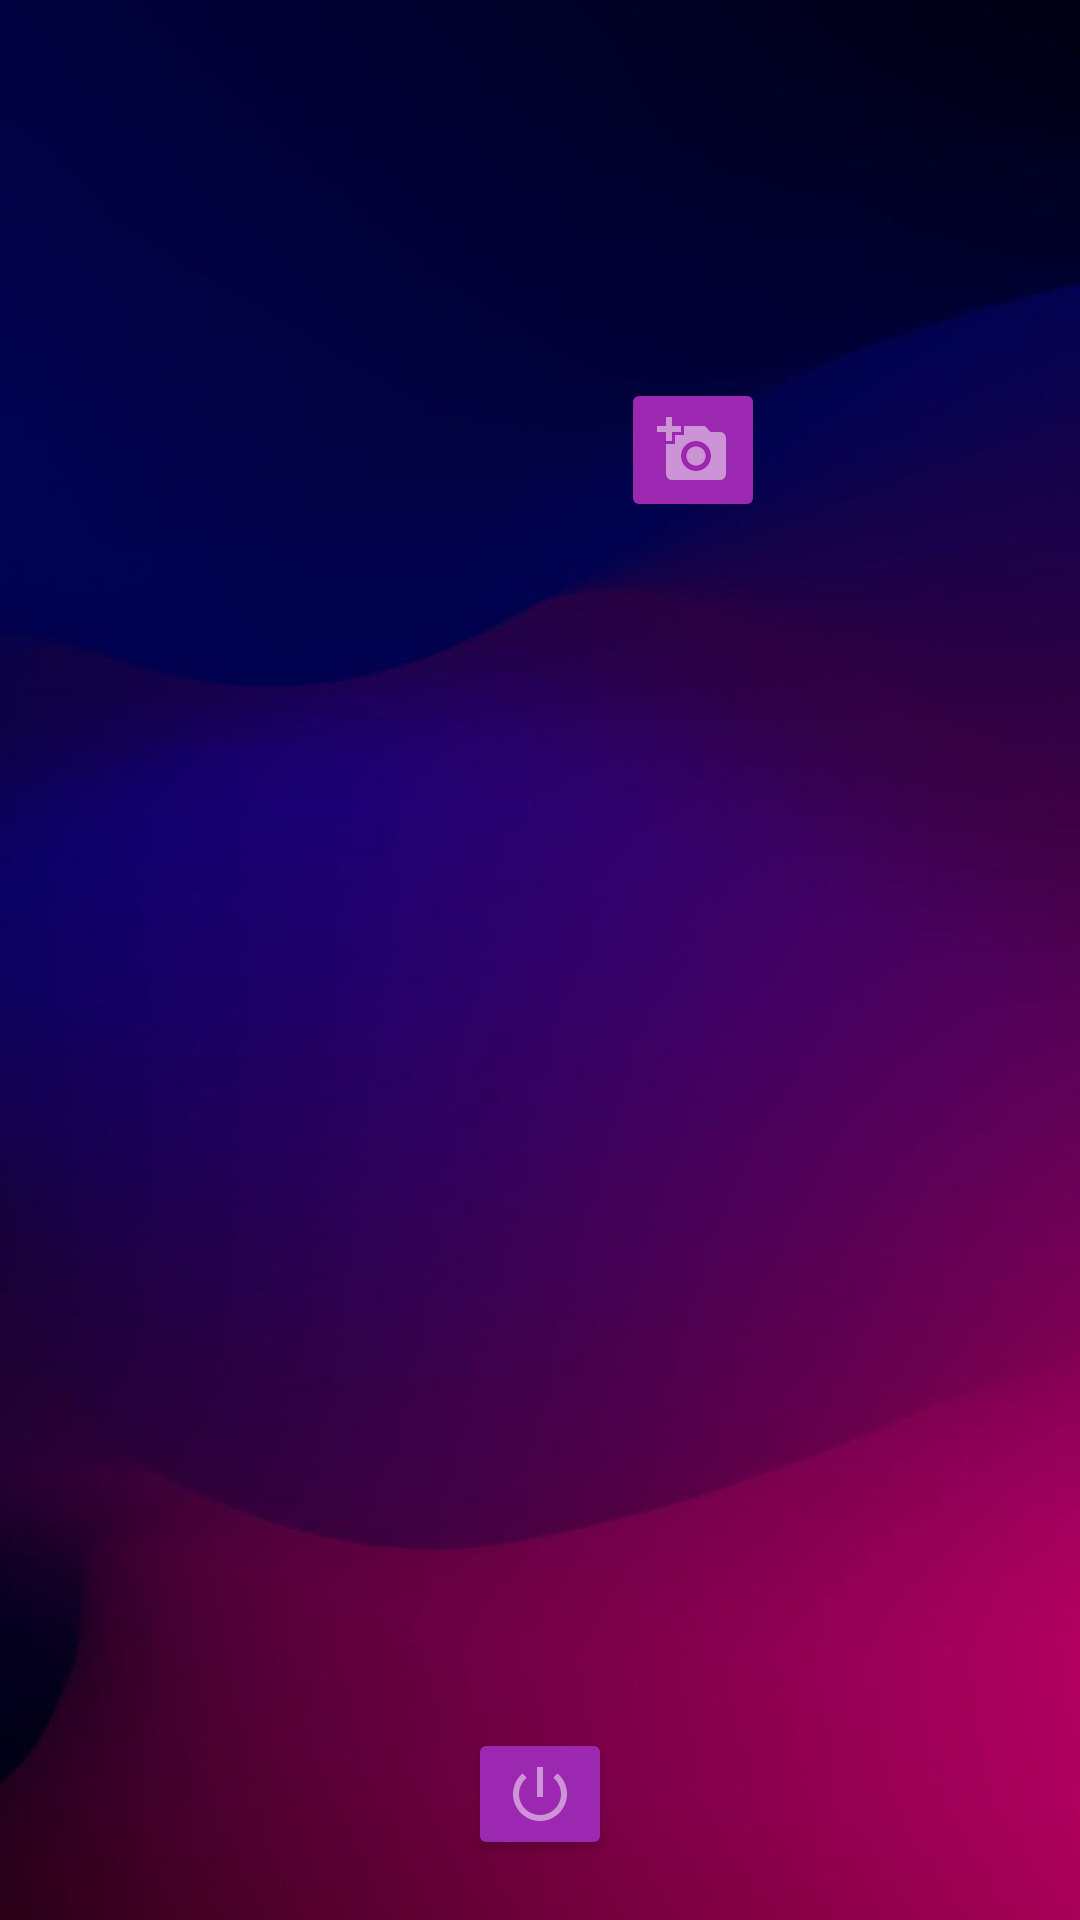

Android layout source for this screen:
<!-- AndroidManifest.xml: application theme Theme.Exposysdatalabproject -->
<!-- res/layout/activity_profile.xml -->
<?xml version="1.0" encoding="utf-8"?>
<androidx.constraintlayout.widget.ConstraintLayout xmlns:android="http://schemas.android.com/apk/res/android"
    xmlns:app="http://schemas.android.com/apk/res-auto"
    xmlns:tools="http://schemas.android.com/tools"
    android:layout_width="match_parent"
    android:layout_height="match_parent"
    tools:context=".ProfileActivity"
    android:background="@drawable/socialmediabackground">

    <ImageView
        android:id="@+id/profilepic"
        android:layout_width="167dp"
        android:layout_height="172dp"

        android:background="@drawable/ic_baseline_person_24"
        app:layout_constraintBottom_toBottomOf="parent"
        app:layout_constraintEnd_toEndOf="parent"
        app:layout_constraintHorizontal_bias="0.497"
        app:layout_constraintStart_toStartOf="parent"
        app:layout_constraintTop_toTopOf="parent"
        app:layout_constraintVertical_bias="0.04000002" />

    <Button
        android:id="@+id/ppuploadbtn"
        android:layout_width="wrap_content"
        android:layout_height="wrap_content"
        android:backgroundTint="#9C27B0"
        android:drawableStart="@drawable/ic_baseline_add_a_photo_24"
        android:minWidth="0dp"
        android:textColor="@color/white"
        app:layout_constraintBottom_toBottomOf="parent"
        app:layout_constraintEnd_toEndOf="parent"
        app:layout_constraintHorizontal_bias="0.663"
        app:layout_constraintStart_toStartOf="parent"
        app:layout_constraintTop_toTopOf="parent"
        app:layout_constraintVertical_bias="0.213" />

    <TextView
        android:id="@+id/usermailprofile"
        android:layout_width="wrap_content"
        android:layout_height="wrap_content"
        android:layout_marginTop="20dp"
        android:textColor="@color/white"
        app:layout_constraintEnd_toEndOf="parent"
        app:layout_constraintStart_toStartOf="parent"
        app:layout_constraintTop_toBottomOf="@+id/profilepic" />

    <TextView
        android:id="@+id/verificationtext"
        android:layout_width="wrap_content"
        android:layout_height="wrap_content"
        android:layout_marginTop="10dp"
        android:text="email is not verified(click)"
        android:textColor="?attr/colorError"
        android:visibility="invisible"
        app:layout_constraintEnd_toEndOf="parent"
        app:layout_constraintStart_toStartOf="parent"
        app:layout_constraintTop_toBottomOf="@+id/usermailprofile" />

    <Button
        android:id="@+id/logoutbtn"
        android:layout_width="wrap_content"
        android:layout_height="wrap_content"
        android:layout_marginBottom="20dp"
        android:backgroundTint="#9C27B0"
        android:drawableLeft="@drawable/ic_baseline_logout"
        android:minWidth="0dp"
        android:minHeight="0dp"
        android:textColor="@color/white"
        app:layout_constraintBottom_toBottomOf="parent"
        app:layout_constraintEnd_toEndOf="parent"
        app:layout_constraintStart_toStartOf="parent" />

</androidx.constraintlayout.widget.ConstraintLayout>
<!-- resources referenced by this layout -->
<resources>
  <!-- drawable ic_baseline_add_a_photo_24 (drawable) -->
  <vector android:alpha="0.5" android:height="24dp" android:tint="#FFFFFF"
      android:viewportHeight="24" android:viewportWidth="24"
      android:width="24dp" xmlns:android="http://schemas.android.com/apk/res/android">
      <path android:fillColor="@android:color/white" android:pathData="M3,4V1h2v3h3v2H5v3H3V6H0V4H3zM6,10V7h3V4h7l1.83,2H21c1.1,0 2,0.9 2,2v12c0,1.1 -0.9,2 -2,2H5c-1.1,0 -2,-0.9 -2,-2V10H6zM13,19c2.76,0 5,-2.24 5,-5s-2.24,-5 -5,-5s-5,2.24 -5,5S10.24,19 13,19zM9.8,14c0,1.77 1.43,3.2 3.2,3.2s3.2,-1.43 3.2,-3.2s-1.43,-3.2 -3.2,-3.2S9.8,12.23 9.8,14z"/>
  </vector>
  <!-- drawable ic_baseline_logout (drawable) -->
  <vector android:alpha="0.5" android:height="24dp" android:tint="#FFFFFF"
      android:viewportHeight="24" android:viewportWidth="24"
      android:width="24dp" xmlns:android="http://schemas.android.com/apk/res/android">
      <path android:fillColor="@android:color/white" android:pathData="M13,3h-2v10h2L13,3zM17.83,5.17l-1.42,1.42C17.99,7.86 19,9.81 19,12c0,3.87 -3.13,7 -7,7s-7,-3.13 -7,-7c0,-2.19 1.01,-4.14 2.58,-5.42L6.17,5.17C4.23,6.82 3,9.26 3,12c0,4.97 4.03,9 9,9s9,-4.03 9,-9c0,-2.74 -1.23,-5.18 -3.17,-6.83z"/>
  </vector>
  <!-- drawable socialmediabackground: jpg bitmap (drawable-v24, 13029 bytes) -->
  <style name="Theme.Exposysdatalabproject" parent="Theme.AppCompat.Light.NoActionBar">
          
          <item name="colorPrimary">@color/purple_500</item>
          <item name="colorPrimaryDark">@color/purple_700</item>
          <item name="colorAccent">@color/teal_200</item>
          
      </style>
  <!-- not gathered from this repository: default colours our renderer supplied (Android Studio template values) -->
  <color name="purple_500">#FF6200EE</color>
  <color name="purple_700">#FF3700B3</color>
  <color name="teal_200">#FF03DAC5</color>
  <color name="white">#FFFFFFFF</color>
</resources>
